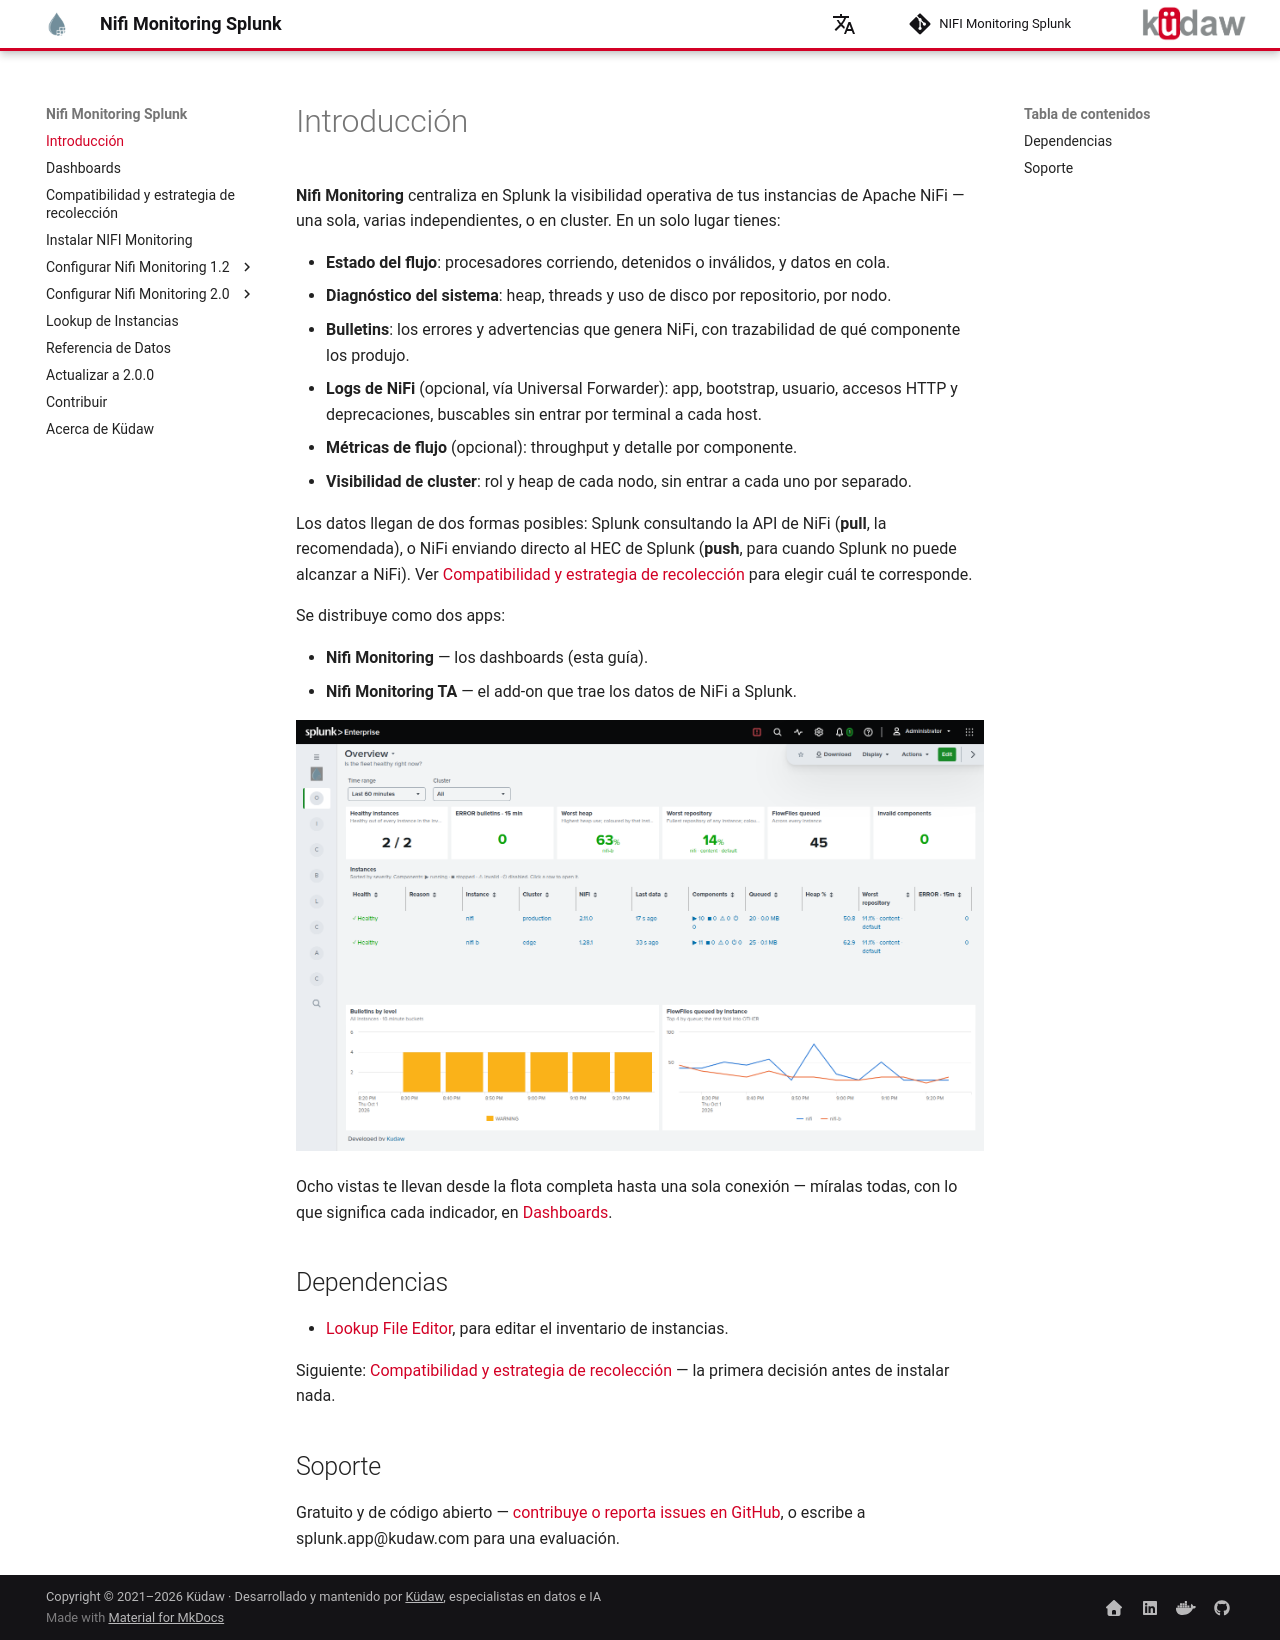

repository: kudawdev/nifi-monitoring-splunk · page: es/index.html · generator: mkdocs

# Introducción

Nifi Monitoring es una propuesta de solución que viene a resolver una gran dificultad que encontramos hoy en día al desarrollar proyectos en NIFI. El objetivo  de esta aplicación es centralizar la información sobre el funcionamiento de los distintas componentos para varias instancias simultáneamente y visualizar por medio de una serie de paneles toda la información de manera rápida y clara y con ello conocer como están funcionando las distintas instancias.

![image1](/assets/images/splunk/nifi_home.png)

Este producto

Soporta múltiples instancias NIFI ya sea Standalone o Cluster Nodes  
Obtiene los datos desde logs, reports y nifi-api


Esta aplicación requiere la implementación de las siguientes dependencias:  

- [Lookup File Editor](https://splunkbase.splunk.com/app/1724/)
- [Status Indicator – Custom Visualization](https://splunkbase.splunk.com/app/3119/)

Su funcionamiento es completamente gratuito y puedes contribuir a través del repositorio de Github.

Escríbanos a contacto@kudaw.com para una evaluación o a través de nuestro sitio [kudaw.com](https://www.kudaw.com/en/contact)
